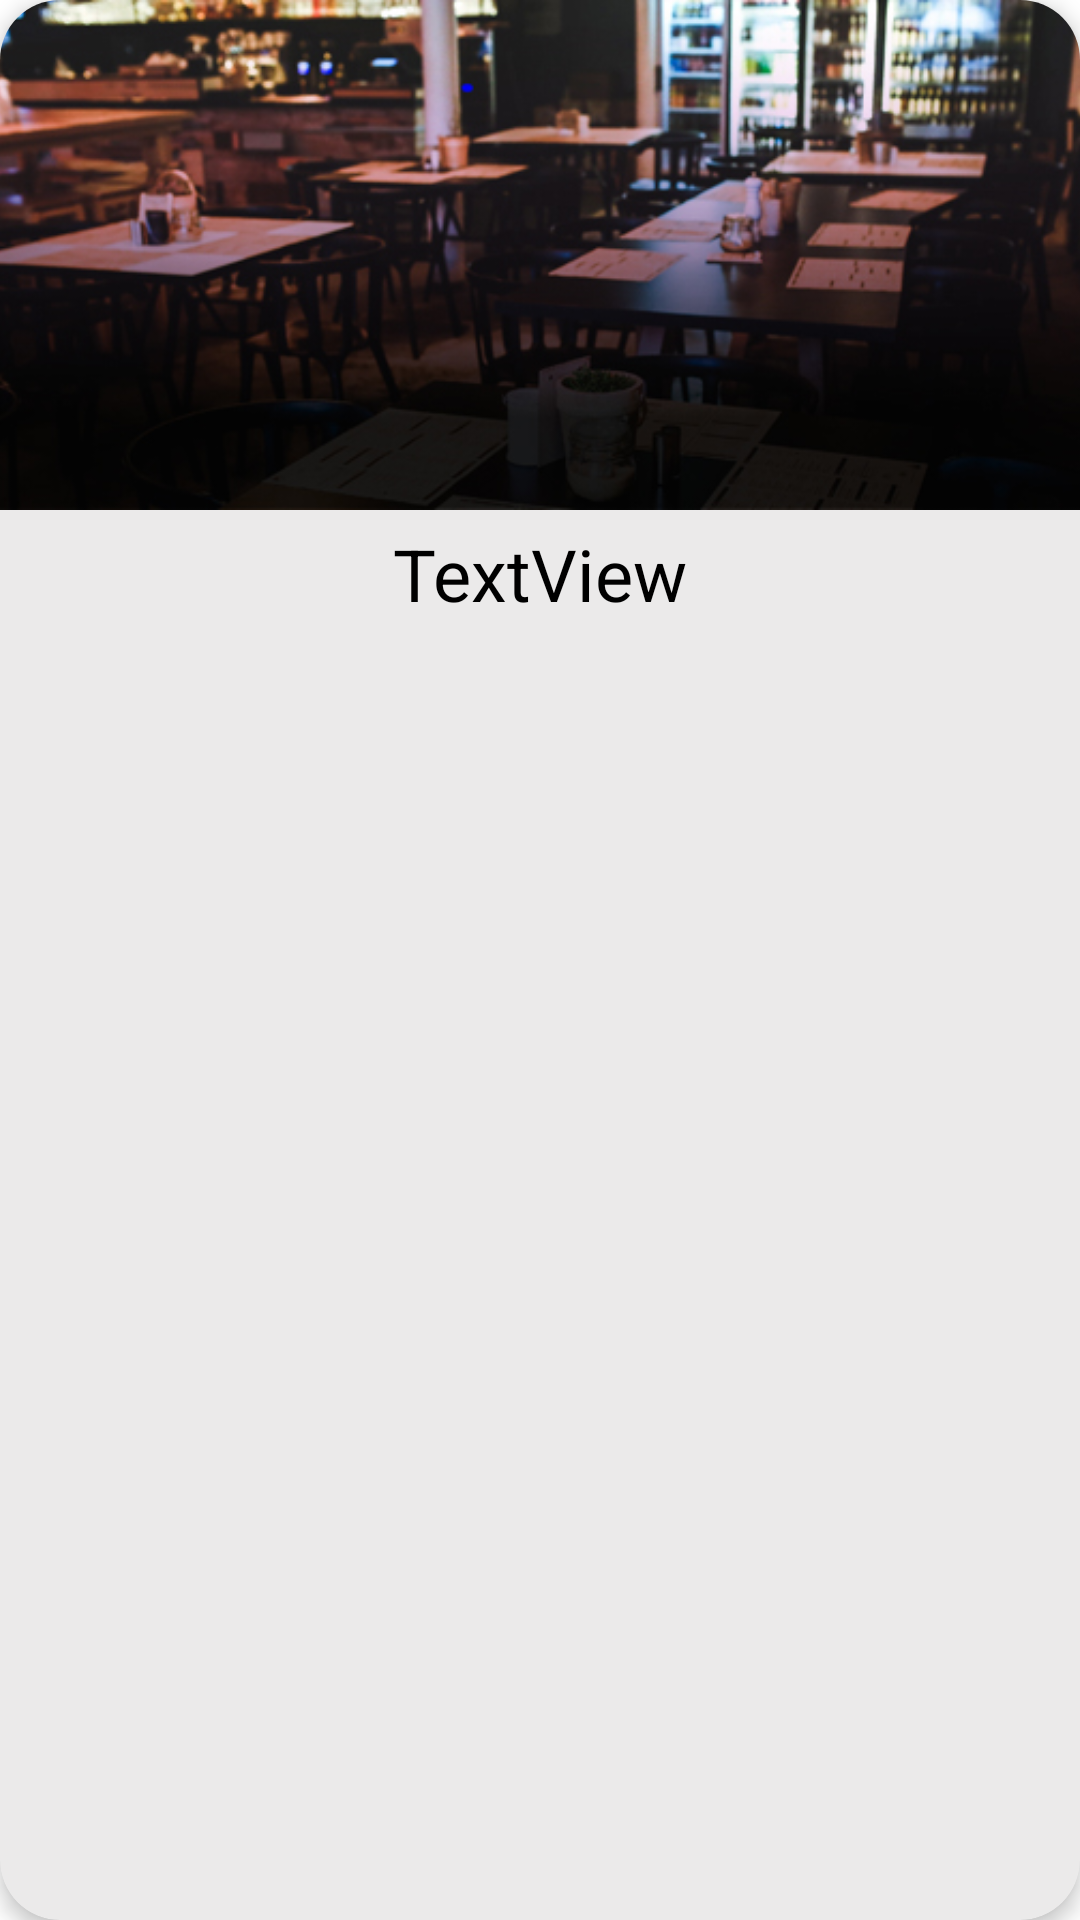

Reconstruct the res/layout file that produces this screen, plus the resources it refers to.
<!-- AndroidManifest.xml: application theme Theme.GuiaBauru -->
<!-- res/layout/estabelecimento_item.xml -->
<?xml version="1.0" encoding="utf-8"?>
<com.google.android.material.card.MaterialCardView xmlns:android="http://schemas.android.com/apk/res/android"
    xmlns:app="http://schemas.android.com/apk/res-auto"
    xmlns:tools="http://schemas.android.com/tools"
    android:id="@+id/estabelecimento_cardview"
    android:layout_width="match_parent"
    android:layout_height="wrap_content"
    android:layout_margin="12dp"
    app:cardBackgroundColor="#EBEAEA"
    app:cardCornerRadius="20dp"
    app:cardElevation="4dp">

    <androidx.constraintlayout.widget.ConstraintLayout
        android:layout_width="match_parent"
        android:layout_height="wrap_content"
        tools:context="com.gustavozreis.guiabauru.pages.StartPageFragment">


        <ImageView
            android:id="@+id/image"
            android:layout_width="match_parent"
            android:layout_height="170dp"
            android:scaleType="centerCrop"
            android:src="@drawable/guia_bauru_categoria_gastronomia"
            app:layout_constraintEnd_toEndOf="parent"
            app:layout_constraintStart_toStartOf="parent"
            app:layout_constraintTop_toTopOf="parent" />

        <TextView
            android:id="@+id/name"
            android:layout_width="wrap_content"
            android:layout_height="wrap_content"
            android:layout_margin="5dp"
            android:layout_marginTop="20dp"
            android:elevation="4dp"
            android:fontFamily="sans-serif-thin"
            android:text="TextView"
            android:textAppearance="@style/TextAppearance.AppCompat.Display1"
            android:textColor="@color/black"
            android:textSize="24sp"
            android:textStyle="bold"
            app:layout_constraintEnd_toEndOf="parent"
            app:layout_constraintStart_toStartOf="parent"
            app:layout_constraintTop_toBottomOf="@+id/image"
            tools:text="SKINÃO" />


    </androidx.constraintlayout.widget.ConstraintLayout>

</com.google.android.material.card.MaterialCardView>
<!-- resources referenced by this layout -->
<resources>
  <!-- drawable guia_bauru_categoria_gastronomia: jpg bitmap (drawable, 118597 bytes) -->
  <style name="Theme.GuiaBauru" parent="Theme.MaterialComponents.DayNight.DarkActionBar">
          
          <item name="colorPrimary">@color/primaryColor</item>
          <item name="colorPrimaryVariant">@color/primaryLightColor</item>
          <item name="colorOnPrimary">@color/primaryDarkColor</item>
          
          <item name="colorSecondary">@color/secondaryColor</item>
          <item name="colorSecondaryVariant">@color/secondaryLightColor</item>
          <item name="colorOnSecondary">@color/secondaryDarkColor</item>
          
          <item name="android:statusBarColor" tools:targetApi="l">?attr/colorPrimaryVariant</item>
          
      </style>
  <color name="primaryColor">#CB997E</color>
  <color name="primaryLightColor">#FFE8D6</color>
  <color name="primaryDarkColor">#DDBEA9</color>
  <color name="secondaryColor">#6B705C</color>
  <color name="secondaryLightColor">#B7B7A4</color>
  <color name="secondaryDarkColor">#A5A58D</color>
  <!-- not gathered from this repository: default colours our renderer supplied (Android Studio template values) -->
  <color name="black">#FF000000</color>
</resources>
